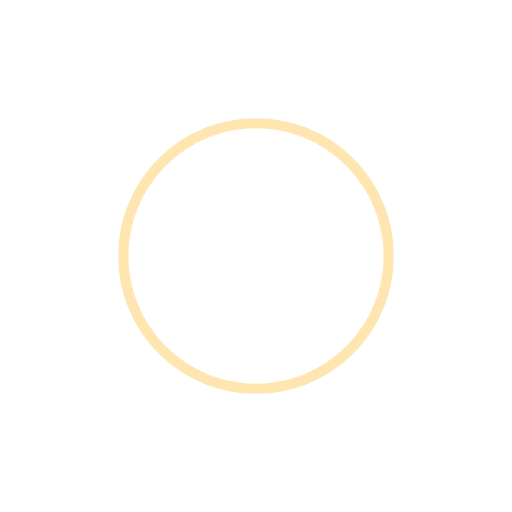
t = 0.00 s
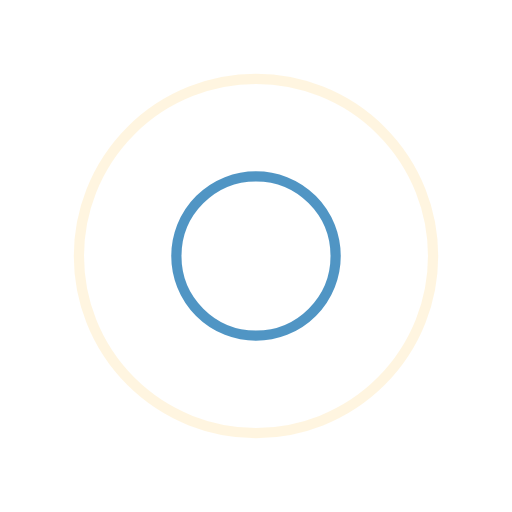
t = 0.25 s
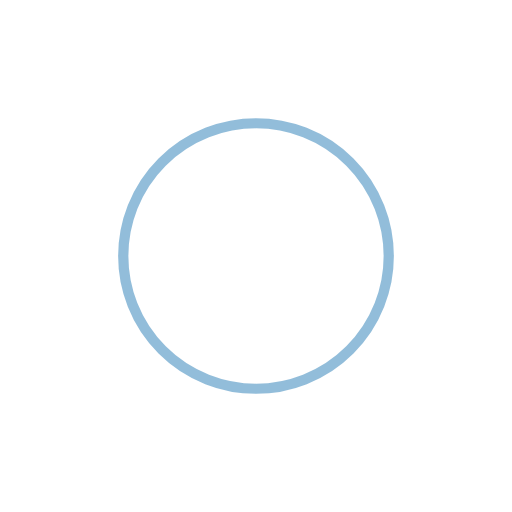
t = 0.50 s
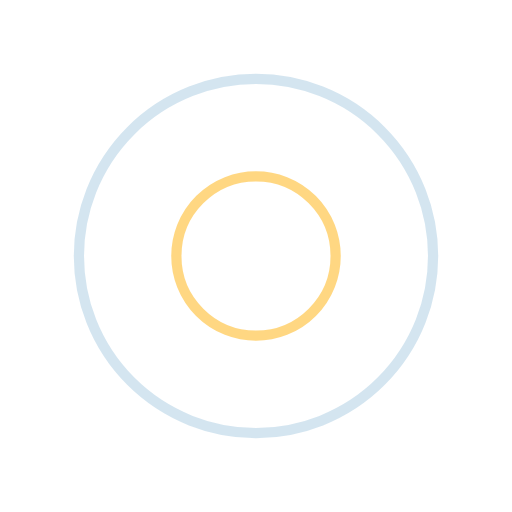
t = 0.75 s

The animated SVG that drew these frames (rendered in a browser with its animation timeline set to each time). Animation: 4 SMIL elements (animate=4); one cycle of 1.00 s, repeats indefinitely.

<svg xmlns="http://www.w3.org/2000/svg" xmlns:xlink="http://www.w3.org/1999/xlink" width="251px" height="251px" viewBox="0 0 100 100" preserveAspectRatio="xMidYMid">
	<circle cx="50" cy="50" r="0" fill="none" stroke="#257bb5" stroke-width="2">
		<animate attributeName="r" repeatCount="indefinite" dur="1s" values="0;40" keyTimes="0;1" keySplines="0 0.2 0.8 1" calcMode="spline" begin="0s"></animate>
		<animate attributeName="opacity" repeatCount="indefinite" dur="1s" values="1;0" keyTimes="0;1" keySplines="0.2 0 0.8 1" calcMode="spline" begin="0s"></animate>
	</circle>
	<circle cx="50" cy="50" r="0" fill="none" stroke="#ffcd63" stroke-width="2">
		<animate attributeName="r" repeatCount="indefinite" dur="1s" values="0;40" keyTimes="0;1" keySplines="0 0.2 0.8 1" calcMode="spline" begin="-0.5s"></animate>
		<animate attributeName="opacity" repeatCount="indefinite" dur="1s" values="1;0" keyTimes="0;1" keySplines="0.2 0 0.8 1" calcMode="spline" begin="-0.5s"></animate>
	</circle>
</svg>